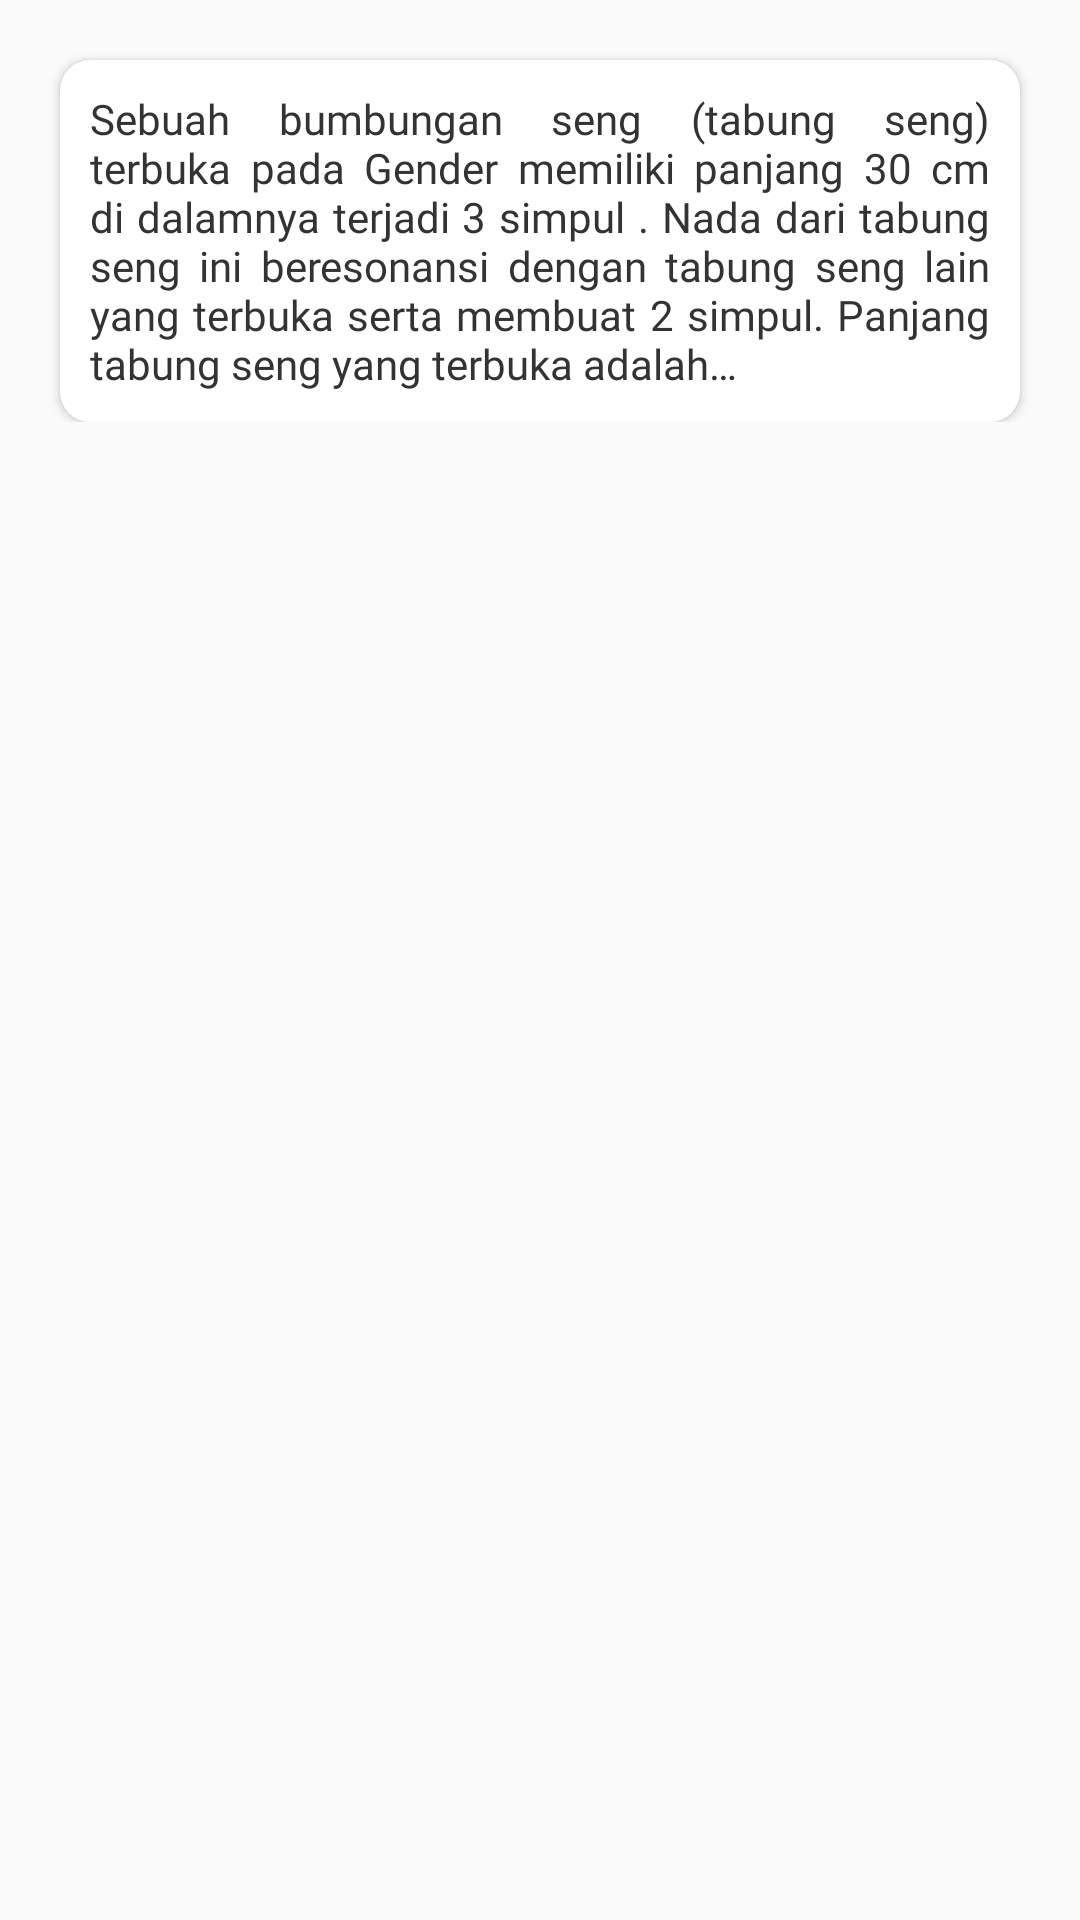

Here is an Android app screen rendered from its layout file. Give the layout XML and the strings, colors and styles it references.
<!-- AndroidManifest.xml: application theme AppTheme -->
<!-- res/layout/bk_6.xml -->
<?xml version="1.0" encoding="utf-8"?>
<ScrollView xmlns:android="http://schemas.android.com/apk/res/android"
    xmlns:app="http://schemas.android.com/apk/res-auto"
    android:layout_width="match_parent"
    android:layout_height="match_parent">
    <androidx.constraintlayout.widget.ConstraintLayout
        android:layout_width="match_parent"
        android:layout_height="wrap_content">

        <androidx.cardview.widget.CardView
            app:layout_constraintTop_toTopOf="parent"
            android:layout_width="match_parent"
            android:layout_height="wrap_content"
            app:cardCornerRadius="10dp"
            android:background="@color/backgroundWhite"
            app:cardBackgroundColor="@color/backgroundWhite"
            android:layout_marginStart="20dp"
            android:layout_marginEnd="20dp"
            android:layout_marginBottom="20dp"
            android:layout_marginTop="20dp"
            >
            <LinearLayout
                android:padding="10dp"
                android:layout_width="match_parent"
                android:layout_height="wrap_content"
                android:orientation="vertical">

                <TextView
                    android:layout_width="match_parent"
                    android:layout_height="wrap_content"
                    android:textSize="14sp"
                    android:justificationMode="inter_word"
                    android:fontFamily="@font/raleway_reguler"
                    android:textColor="@color/textColorBlack"
                    android:text="@string/soal_bk_6"/>

                <LinearLayout
                    android:visibility="gone"
                    android:id="@+id/pembahasan_bk_6"
                    android:layout_width="match_parent"
                    android:layout_height="wrap_content"
                    android:orientation="vertical"
                    android:gravity="center"
                    android:layout_marginTop="10dp">
                    <TextView
                        android:layout_width="match_parent"
                        android:layout_height="wrap_content"
                        android:text="@string/pembahasan"
                        android:textSize="16sp"
                        android:fontFamily="@font/raleway_bold"
                        android:textColor="@color/textColorBlack"/>
                    <TextView
                        android:layout_width="match_parent"
                        android:layout_height="wrap_content"
                        android:textSize="14sp"
                        android:justificationMode="inter_word"
                        android:fontFamily="@font/raleway_reguler"
                        android:textColor="@color/textColorBlack"
                        android:text="@string/pembahasan_bk_6"/>
                    <ImageView
                        android:layout_width="wrap_content"
                        android:layout_height="wrap_content"
                        android:adjustViewBounds="true"
                        android:src="@drawable/bkj_6"/>

                </LinearLayout>

            </LinearLayout>
        </androidx.cardview.widget.CardView>

    </androidx.constraintlayout.widget.ConstraintLayout>
</ScrollView>
<!-- resources referenced by this layout -->
<resources>
  <color name="backgroundWhite">#ffffff</color>
  <color name="textColorBlack">#333</color>
  <!-- drawable bkj_6: png bitmap (drawable, 3206 bytes) -->
  <string name="pembahasan">Pembahasan</string>
  <string name="pembahasan_bk_6">
          Pipa organa tertutup dengan 3 simpul merupakan frekuensi nada atas kedua. Sedangkan, pipa organa terbuka dengan 2 simpul merupakan frekuensi nada atas pertama, sehingga berlaku persamaan:
      </string>
  <string name="soal_bk_6">
          Sebuah bumbungan seng (tabung seng) terbuka pada Gender memiliki panjang 30 cm di dalamnya terjadi 3 simpul . Nada dari tabung seng ini beresonansi dengan tabung seng lain yang terbuka serta membuat 2 simpul. Panjang tabung seng yang terbuka adalah…
      </string>
  <style name="AppTheme" parent="Theme.AppCompat.Light.DarkActionBar">
          
          <item name="colorPrimary">@color/frenchPuce</item>
          <item name="colorPrimaryDark">@color/chocolate</item>
          <item name="colorAccent">@color/rufous</item>
          <item name="windowNoTitle">true</item>
          <item name="windowActionBar">false</item>
      </style>
  <color name="frenchPuce">#621708</color>
  <color name="chocolate">#220901</color>
  <color name="rufous">#941B0C</color>
</resources>
